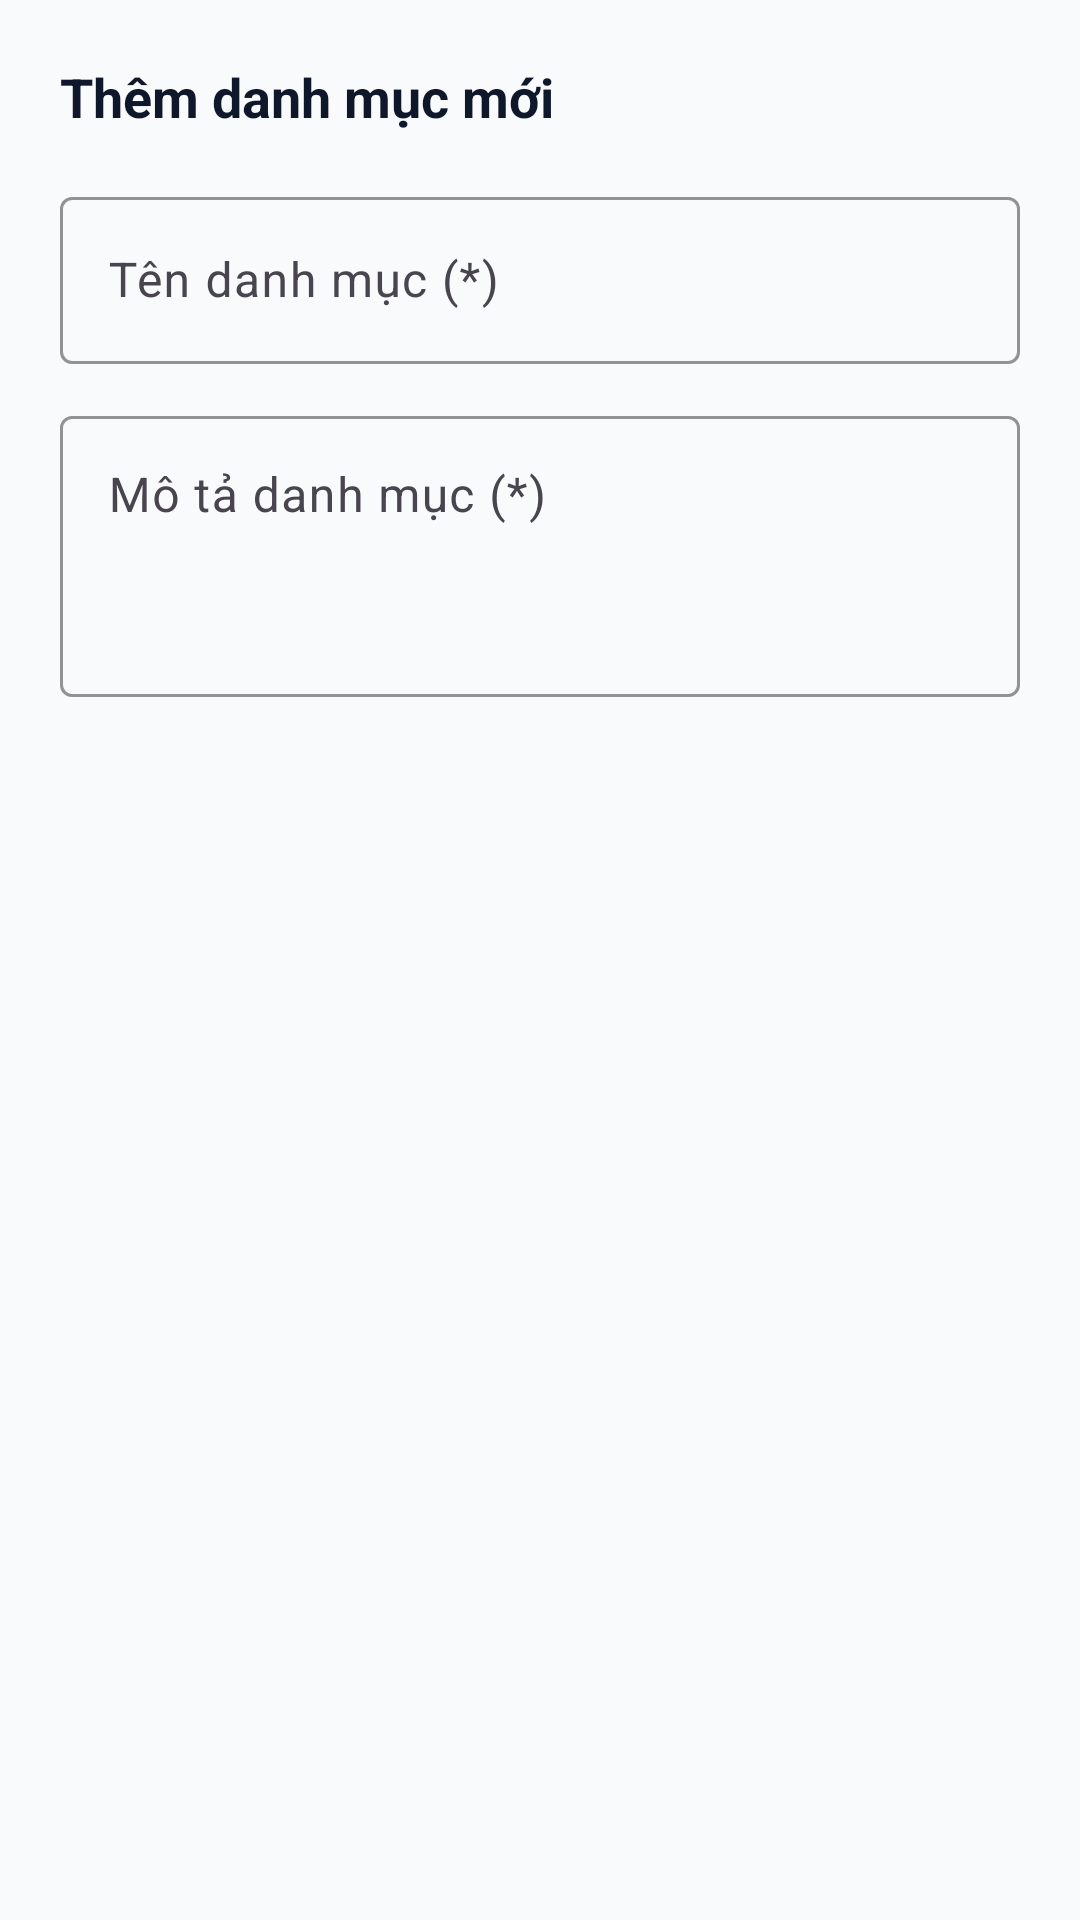

Android layout source for this screen:
<!-- AndroidManifest.xml: application theme Theme.CoursesManager -->
<!-- res/layout/dialog_category_form.xml -->
<?xml version="1.0" encoding="utf-8"?>
<LinearLayout xmlns:android="http://schemas.android.com/apk/res/android"
    xmlns:app="http://schemas.android.com/apk/res-auto"
    android:layout_width="match_parent"
    android:layout_height="wrap_content"
    android:orientation="vertical"
    android:padding="20dp">

    <TextView
        android:id="@+id/tvDialogTitle"
        android:layout_width="wrap_content"
        android:layout_height="wrap_content"
        android:layout_marginBottom="16dp"
        android:text="@string/dialog_add_category_title"
        android:textColor="@color/text_primary"
        android:textSize="18sp"
        android:textStyle="bold" />

    <com.google.android.material.textfield.TextInputLayout
        android:id="@+id/tilCategoryName"
        style="@style/Widget.Material3.TextInputLayout.OutlinedBox"
        android:layout_width="match_parent"
        android:layout_height="wrap_content"
        android:layout_marginBottom="12dp"
        android:hint="Tên danh mục (*)"
        app:boxStrokeColor="@color/primary"
        app:hintTextColor="@color/primary">

        <com.google.android.material.textfield.TextInputEditText
            android:id="@+id/etCategoryName"
            android:layout_width="match_parent"
            android:layout_height="wrap_content"
            android:inputType="textCapSentences"
            android:maxLines="1"
            android:textColor="@color/text_primary" />

    </com.google.android.material.textfield.TextInputLayout>

    <com.google.android.material.textfield.TextInputLayout
        android:id="@+id/tilCategoryDescription"
        style="@style/Widget.Material3.TextInputLayout.OutlinedBox"
        android:layout_width="match_parent"
        android:layout_height="wrap_content"
        android:hint="Mô tả danh mục (*)"
        app:boxStrokeColor="@color/primary"
        app:hintTextColor="@color/primary">

        <com.google.android.material.textfield.TextInputEditText
            android:id="@+id/etCategoryDescription"
            android:layout_width="match_parent"
            android:layout_height="wrap_content"
            android:gravity="top"
            android:inputType="textMultiLine"
            android:lines="3"
            android:textColor="@color/text_primary" />

    </com.google.android.material.textfield.TextInputLayout>

</LinearLayout>
<!-- resources referenced by this layout -->
<resources>
  <color name="primary">#2563EB</color>
  <color name="text_primary">#0F172A</color>
  <string name="dialog_add_category_title">Thêm danh mục mới</string>
  <style name="Theme.CoursesManager" parent="Theme.Material3.DayNight.NoActionBar">
          
          <item name="colorPrimary">@color/primary</item>
          <item name="colorPrimaryDark">@color/primary_dark</item>
          <item name="colorOnPrimary">@color/white</item>
          <item name="colorPrimaryContainer">@color/primary_container</item>
          <item name="colorOnPrimaryContainer">@color/on_primary_container</item>
  
          
          <item name="colorSecondary">@color/secondary</item>
          <item name="colorOnSecondary">@color/white</item>
  
          
          <item name="android:statusBarColor">@color/primary_dark</item>
          <item name="android:windowLightStatusBar">false</item>
  
          
          <item name="android:windowBackground">@color/background</item>
          <item name="colorSurface">@color/surface</item>
          <item name="colorOnSurface">@color/text_primary</item>
      </style>
  <color name="primary_dark">#1D4ED8</color>
  <color name="white">#FFFFFF</color>
  <color name="primary_container">#DBEAFE</color>
  <color name="on_primary_container">#1E40AF</color>
  <color name="secondary">#0D9488</color>
  <color name="background">#F8FAFC</color>
  <color name="surface">#FFFFFF</color>
</resources>
